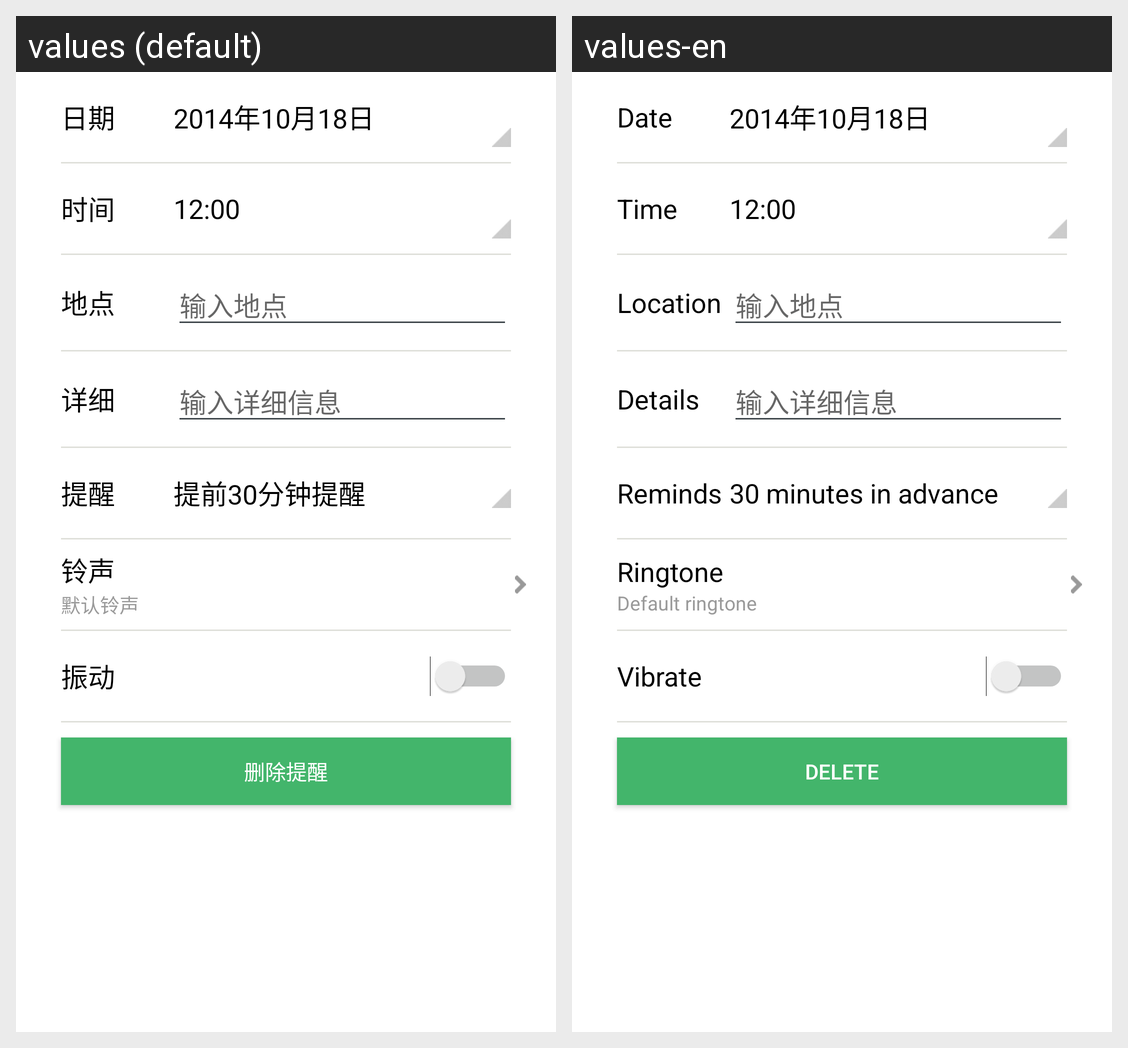

For this localized Android screen grid, give each drawn string resource with its value in every locale shown.
Android screen res/layout/activity_gr.xml rendered under 2 locales, left to right: values (default), values-en. Device: Nexus 5 (rendered at 1080×1920; each locale shown at half size, 540×960, under a caption strip naming it); theme AppTheme.
Strings drawn on this screen, with the default value and each locale's value (text and hints the layout hard-codes, and strings that could not be matched under every locale, appear in the picture but are not listed):

date
  values: 日期
  values-en: Date

time
  values: 时间
  values-en: Time

location
  values: 地点
  values-en: Location

detail
  values: 详细
  values-en: Details

remind
  values: 提醒
  values-en: Reminds

remind_default
  values: 提前30分钟提醒
  values-en: 30 minutes in advance

ringtone
  values: 铃声
  values-en: Ringtone

ringtone_default
  values: 默认铃声
  values-en: Default ringtone

vibrate
  values: 振动
  values-en: Vibrate

activity_btn_delete
  values: 删除提醒
  values-en: Delete
